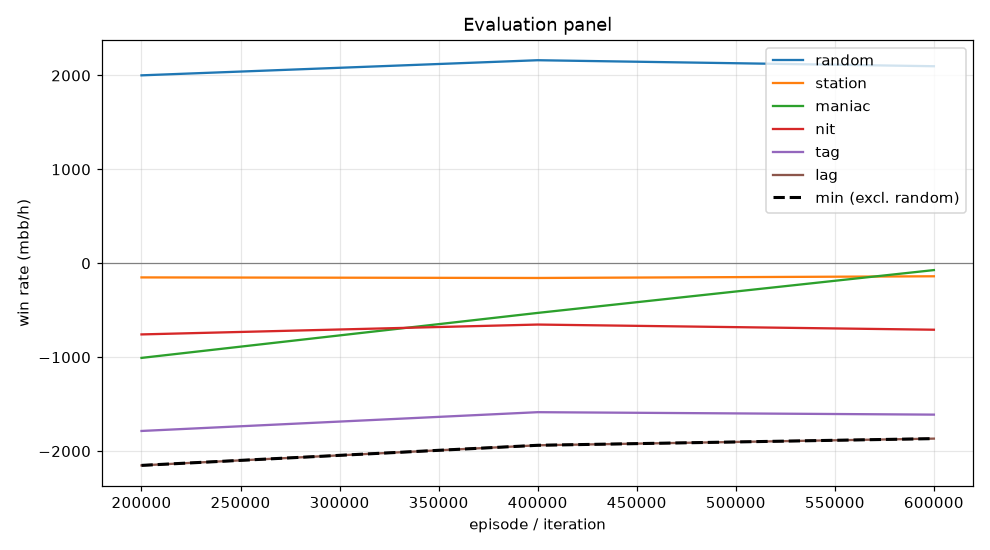

The data file committed next to this chart (first rows):
episode, min, mean, random_mean, random_se, station_mean, station_se, maniac_mean, maniac_se, nit_mean, nit_se, tag_mean, tag_se, lag_mean, lag_se, act_call, act_raise, act_fold, act_check
199999, -2152, -1171, 2001, 118.3, -150.5, 65.89, -1008, 299.4, -757.5, 145.2, -1786, 193.9, -2152, 204.9, 0.1464, 0.7986, 0.03137, 0.02365
399999, -1938, -972.2, 2162, 120, -156.5, 61.63, -528.5, 225.6, -652.5, 142, -1586, 177.9, -1938, 191.5, 0.1786, 0.7686, 0.01716, 0.03561
599999, -1867, -879.4, 2098, 115.3, -138.5, 66.74, -72.5, 224.1, -707.5, 139.2, -1612, 173.9, -1867, 181.2, 0.1986, 0.7273, 0.01807, 0.05608
